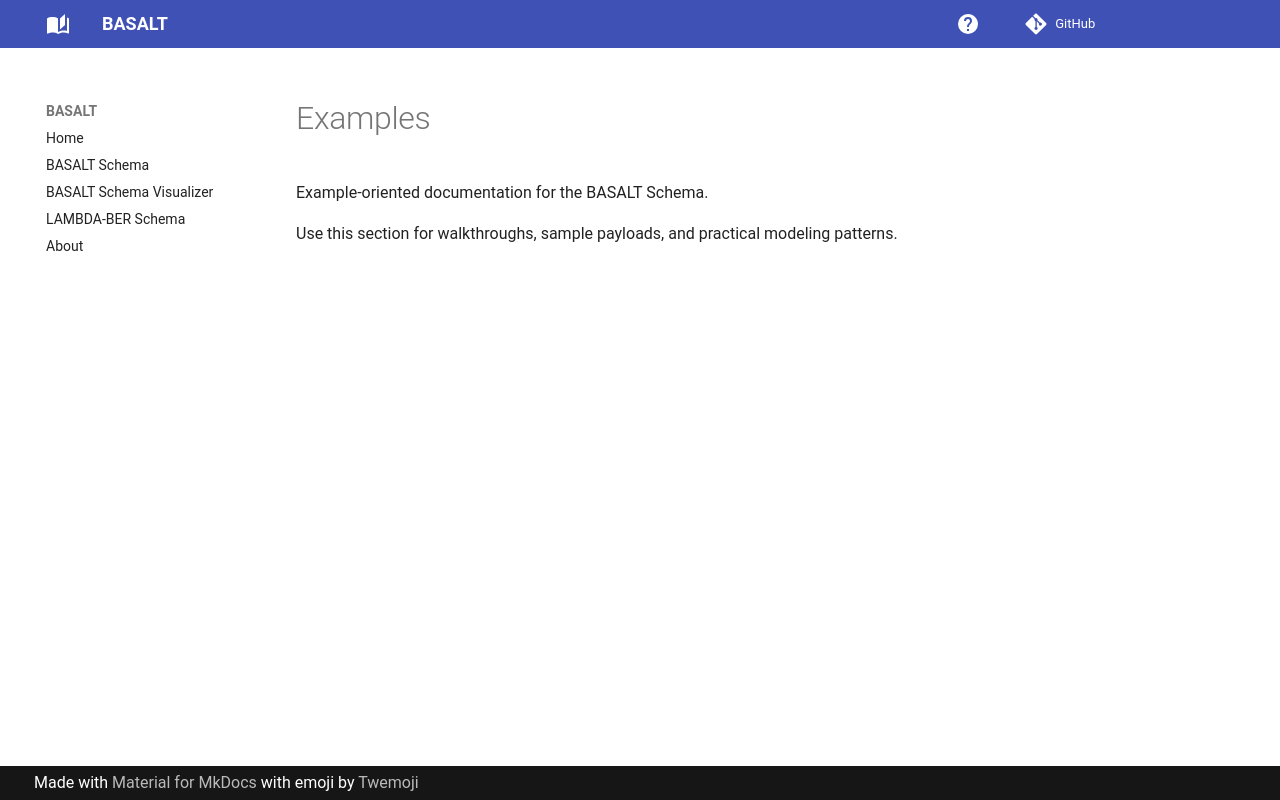

repository: EMSL-Computing/BASALT-Schema · page: pr-preview/pr-1/examples/index.html · generator: mkdocs

# Examples

Example-oriented documentation for the BASALT Schema.

Use this section for walkthroughs, sample payloads, and practical modeling patterns.
